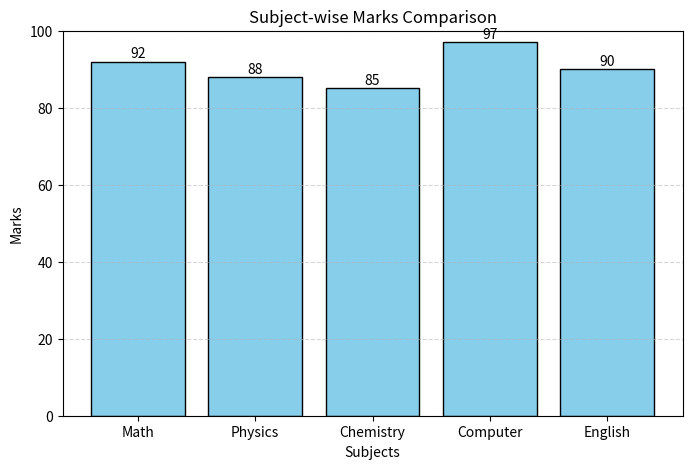

Python code for this plot:
import matplotlib.pyplot as plt


subjects = [

    "Math",

    "Physics",

    "Chemistry",

    "Computer",

    "English"

]

marks = [

    92,

    88,

    85,

    97,

    90

]

plt.figure(

    figsize=(8, 5)

)

bars = plt.bar(

    subjects,

    marks,

    color="skyblue",

    edgecolor="black"

)

for bar in bars:

    height = bar.get_height()

    plt.text(

        bar.get_x() + bar.get_width() / 2,

        height + 1,

        str(height),

        ha="center"

    )

plt.title(

    "Subject-wise Marks Comparison"

)

plt.xlabel(

    "Subjects"

)

plt.ylabel(

    "Marks"

)

plt.ylim(0, 100)

plt.grid(

    axis="y",

    linestyle="--",

    alpha=0.5

)

plt.show()
